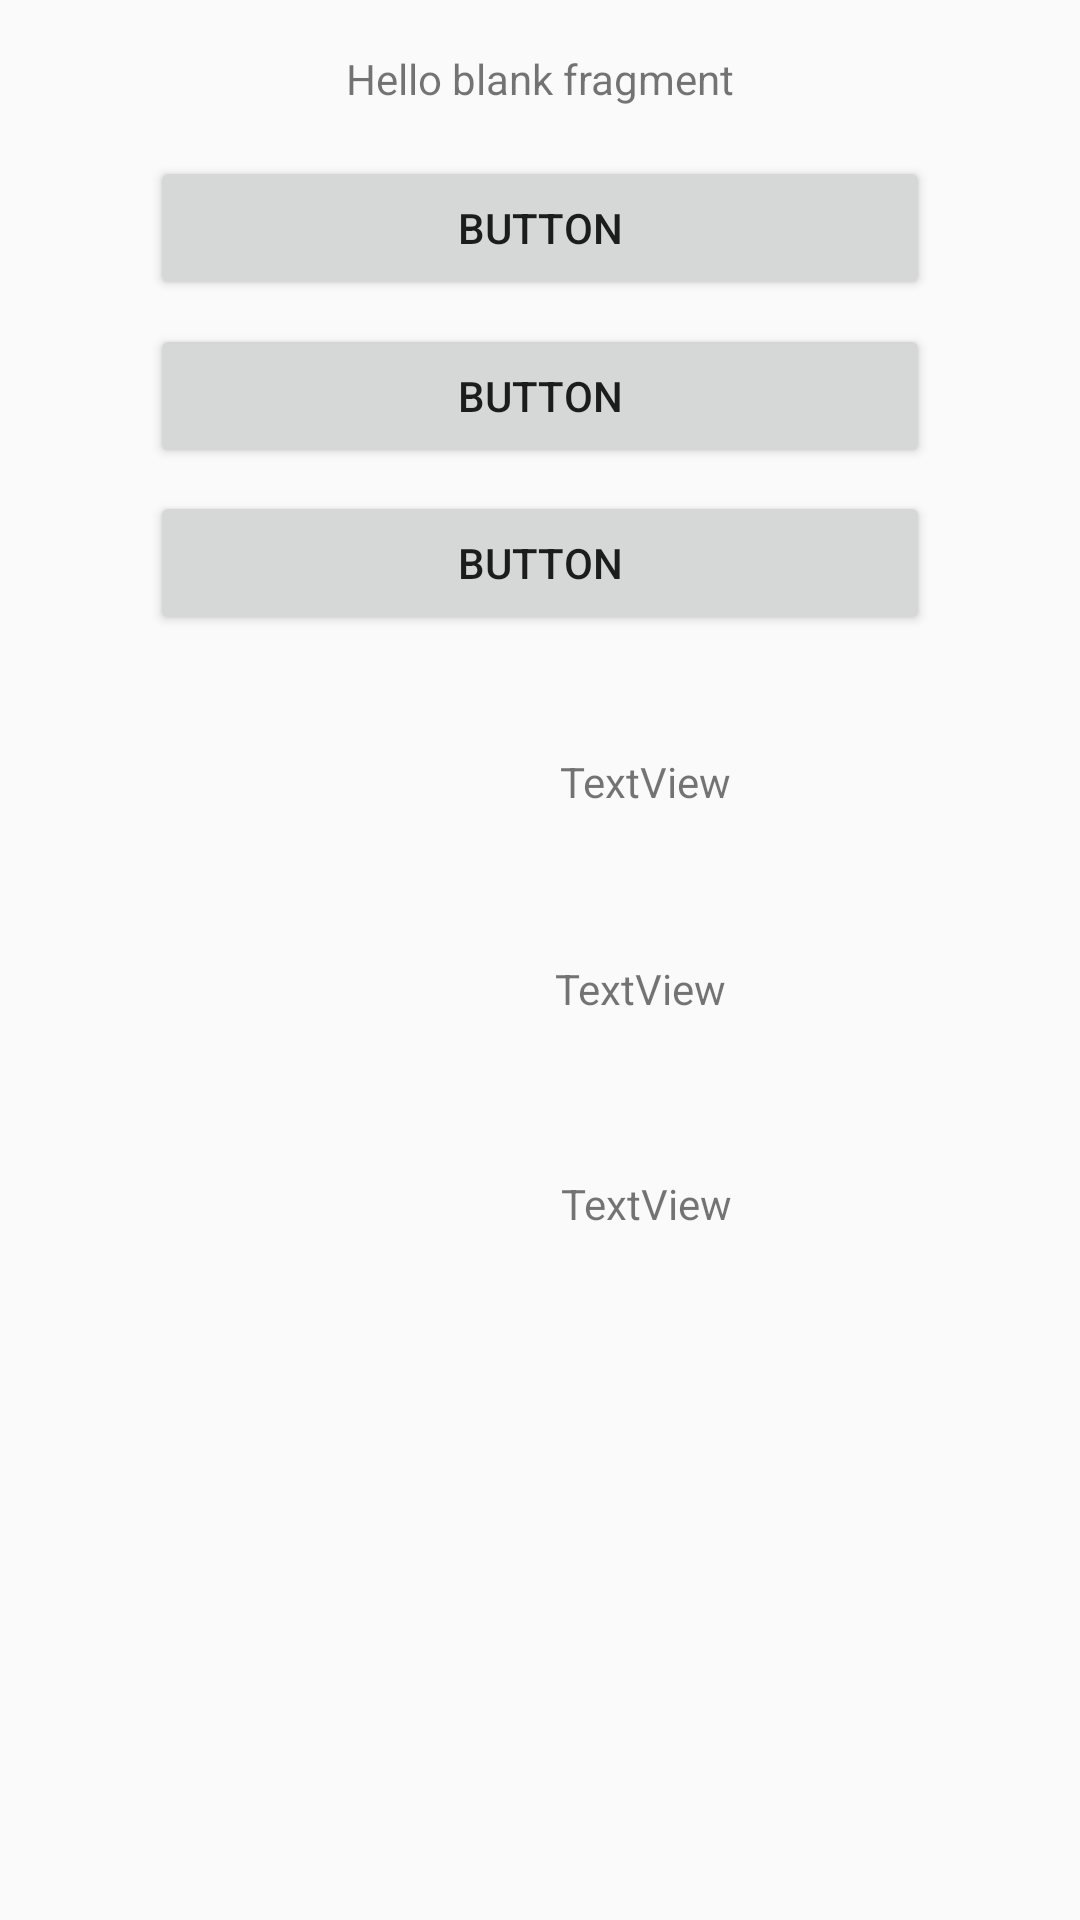

Layout XML and referenced resources for this Android screen:
<!-- AndroidManifest.xml: application theme AppTheme -->
<!-- res/layout/activity_login.xml -->
<?xml version="1.0" encoding="utf-8"?>
<androidx.constraintlayout.widget.ConstraintLayout xmlns:android="http://schemas.android.com/apk/res/android"
    xmlns:app="http://schemas.android.com/apk/res-auto"
    xmlns:tools="http://schemas.android.com/tools"
    android:id="@+id/linearLayout4"
    android:layout_width="match_parent"
    android:layout_height="match_parent">

    <androidx.constraintlayout.widget.Guideline
        android:id="@+id/guideline6"
        android:layout_width="wrap_content"
        android:layout_height="wrap_content"
        android:orientation="horizontal"
        app:layout_constraintGuide_begin="52dp" />

    <TextView
        android:id="@+id/textView"
        android:layout_width="wrap_content"
        android:layout_height="wrap_content"
        android:text="@string/hello_blank_fragment"
        app:layout_constraintBottom_toTopOf="@+id/button"
        app:layout_constraintEnd_toEndOf="parent"
        app:layout_constraintStart_toStartOf="parent"
        app:layout_constraintTop_toTopOf="parent" />

    <Button
        android:id="@+id/button"
        android:layout_width="0dp"
        android:layout_height="wrap_content"
        android:layout_marginStart="50dp"
        android:layout_marginLeft="50dp"
        android:layout_marginEnd="50dp"
        android:layout_marginRight="50dp"
        android:text="Button"
        app:layout_constraintEnd_toEndOf="parent"
        app:layout_constraintHorizontal_bias="1.0"
        app:layout_constraintStart_toStartOf="parent"
        app:layout_constraintTop_toTopOf="@+id/guideline6" />

    <Button
        android:id="@+id/button2"
        android:layout_width="0dp"
        android:layout_height="wrap_content"
        android:layout_marginStart="50dp"
        android:layout_marginLeft="50dp"
        android:layout_marginTop="8dp"
        android:layout_marginEnd="50dp"
        android:layout_marginRight="50dp"
        android:text="Button"
        app:layout_constraintEnd_toEndOf="parent"
        app:layout_constraintStart_toStartOf="parent"
        app:layout_constraintTop_toBottomOf="@+id/button" />

    <Button
        android:id="@+id/button3"
        android:layout_width="0dp"
        android:layout_height="wrap_content"
        android:layout_marginStart="50dp"
        android:layout_marginLeft="50dp"
        android:layout_marginTop="8dp"
        android:layout_marginEnd="50dp"
        android:layout_marginRight="50dp"
        android:layout_marginBottom="32dp"
        android:text="Button"
        app:layout_constraintBottom_toTopOf="@+id/guideline7"
        app:layout_constraintEnd_toEndOf="parent"
        app:layout_constraintStart_toStartOf="parent"
        app:layout_constraintTop_toBottomOf="@+id/button2" />

    <androidx.constraintlayout.widget.Guideline
        android:id="@+id/guideline7"
        android:layout_width="wrap_content"
        android:layout_height="wrap_content"
        android:orientation="horizontal"
        app:layout_constraintGuide_begin="243dp" />

    <androidx.constraintlayout.widget.Guideline
        android:id="@+id/guideline8"
        android:layout_width="wrap_content"
        android:layout_height="wrap_content"
        android:orientation="horizontal"
        app:layout_constraintGuide_begin="418dp" />

    <androidx.constraintlayout.widget.Guideline
        android:id="@+id/guideline9"
        android:layout_width="wrap_content"
        android:layout_height="wrap_content"
        android:orientation="vertical"
        app:layout_constraintGuide_begin="207dp" />

    <ImageView
        android:id="@+id/imageView"
        android:layout_width="0dp"
        android:layout_height="0dp"
        android:src="@drawable/ic_photo"
        app:layout_constraintBottom_toTopOf="@+id/guideline8"
        app:layout_constraintEnd_toStartOf="@+id/guideline9"
        app:layout_constraintStart_toStartOf="parent"
        app:layout_constraintTop_toTopOf="@+id/guideline7" />

    <TextView
        android:id="@+id/textView2"
        android:layout_width="wrap_content"
        android:layout_height="wrap_content"
        android:layout_marginStart="3dp"
        android:layout_marginLeft="3dp"
        android:layout_marginTop="8dp"
        android:layout_marginEnd="140dp"
        android:layout_marginRight="140dp"
        android:text="TextView"
        app:layout_constraintEnd_toEndOf="parent"
        app:layout_constraintStart_toStartOf="@+id/guideline9"
        app:layout_constraintTop_toTopOf="@+id/guideline7" />

    <TextView
        android:id="@+id/textView3"
        android:layout_width="wrap_content"
        android:layout_height="wrap_content"
        android:layout_marginStart="3dp"
        android:layout_marginLeft="3dp"
        android:layout_marginTop="50dp"
        android:layout_marginEnd="143dp"
        android:layout_marginRight="143dp"
        android:text="TextView"
        app:layout_constraintEnd_toEndOf="parent"
        app:layout_constraintStart_toEndOf="@+id/imageView"
        app:layout_constraintTop_toBottomOf="@+id/textView2" />

    <TextView
        android:id="@+id/textView4"
        android:layout_width="wrap_content"
        android:layout_height="wrap_content"
        android:layout_marginStart="3dp"
        android:layout_marginLeft="3dp"
        android:layout_marginTop="53dp"
        android:layout_marginEnd="139dp"
        android:layout_marginRight="139dp"
        android:layout_marginBottom="8dp"
        android:text="TextView"
        app:layout_constraintBottom_toTopOf="@+id/guideline8"
        app:layout_constraintEnd_toEndOf="parent"
        app:layout_constraintStart_toEndOf="@+id/imageView"
        app:layout_constraintTop_toBottomOf="@+id/textView3" />
</androidx.constraintlayout.widget.ConstraintLayout>
<!-- resources referenced by this layout -->
<resources>
  <string name="hello_blank_fragment">Hello blank fragment</string>
  <style name="AppTheme" parent="Theme.AppCompat.Light.NoActionBar">
          
          <item name="colorPrimary">@color/colorPrimary</item>
          <item name="colorPrimaryDark">@color/colorPrimaryDark</item>
          <item name="colorAccent">@color/colorAccent</item>
      </style>
  <color name="colorPrimary">#008577</color>
  <color name="colorPrimaryDark">#00574B</color>
  <color name="colorAccent">#D81B60</color>
</resources>
